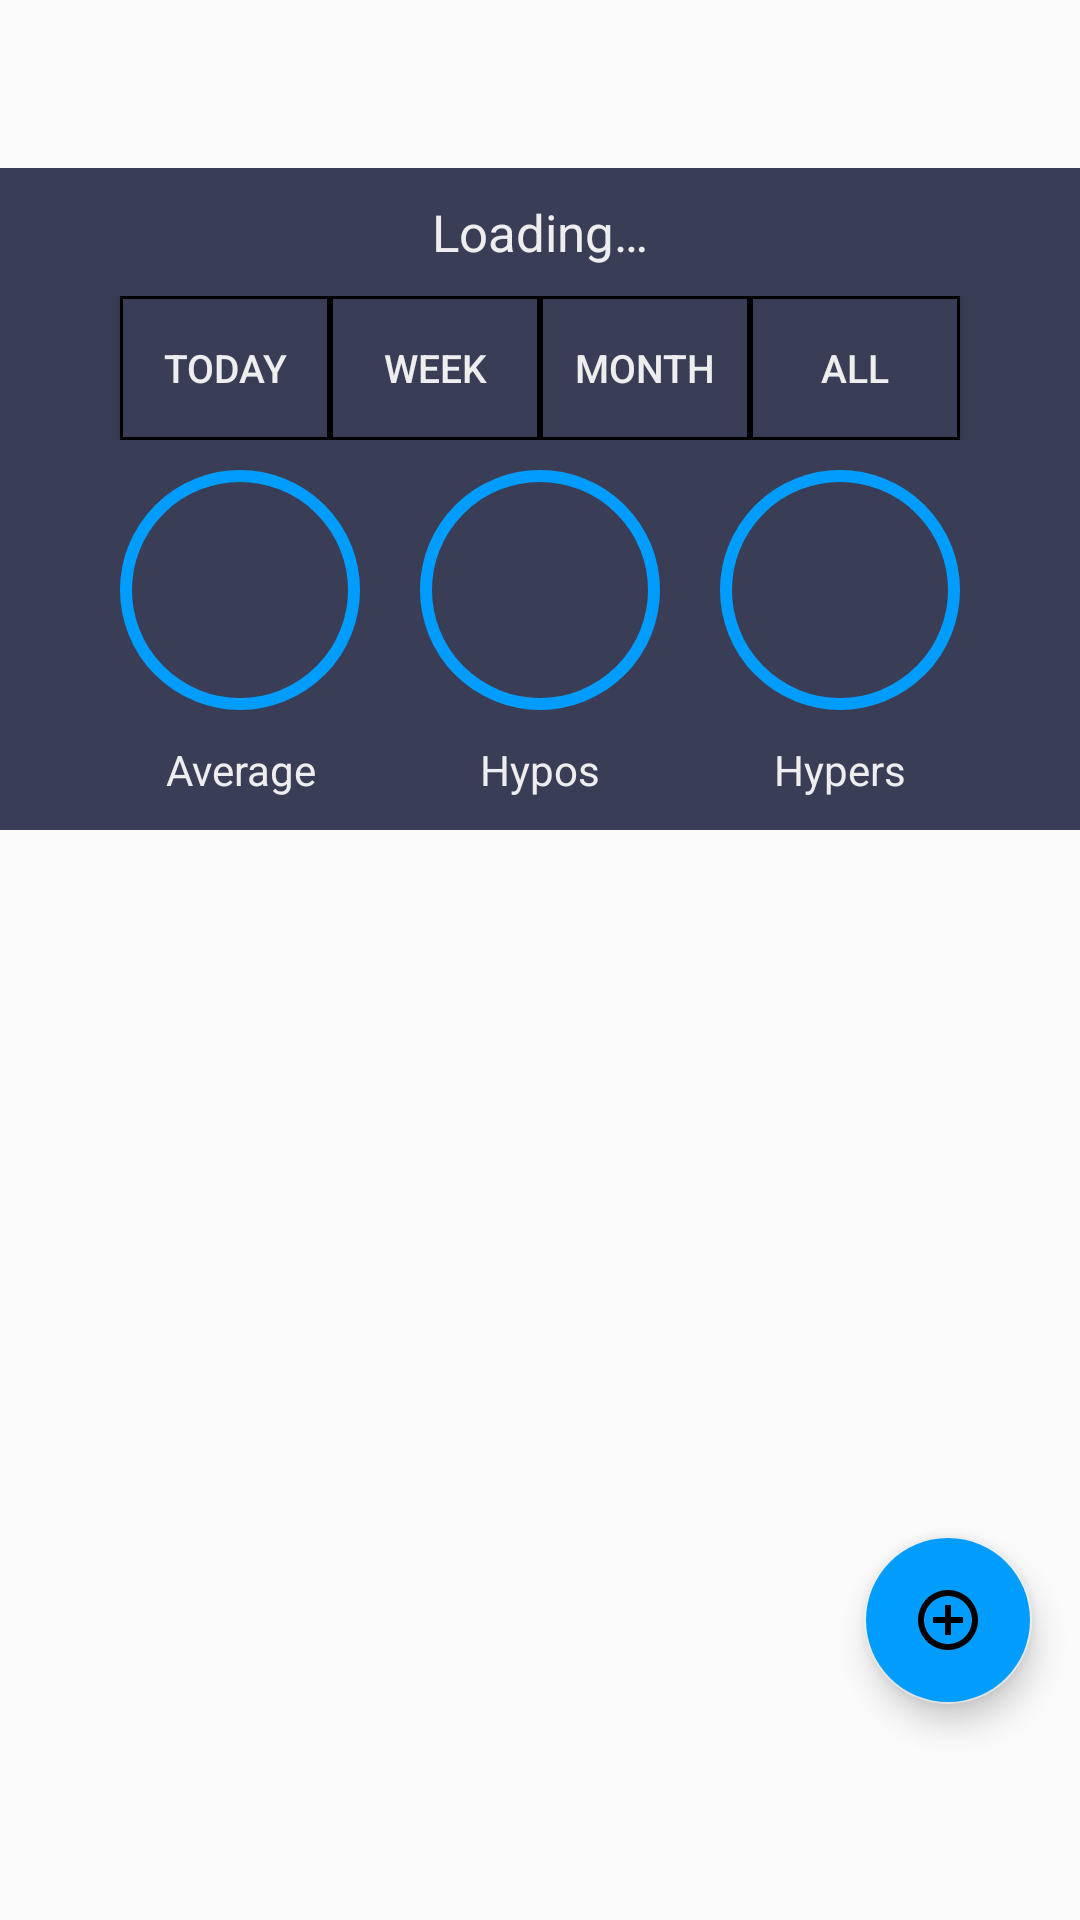

Layout XML and referenced resources for this Android screen:
<!-- AndroidManifest.xml: activity theme noActionbar -->
<!-- res/layout/fragment_home.xml -->
<?xml version="1.0" encoding="utf-8"?>
<androidx.constraintlayout.widget.ConstraintLayout xmlns:android="http://schemas.android.com/apk/res/android"
    xmlns:app="http://schemas.android.com/apk/res-auto"
    xmlns:tools="http://schemas.android.com/tools"
    android:layout_width="match_parent"
    android:layout_height="match_parent">

    
    <LinearLayout
        android:layout_marginTop="56dp"
        android:layout_marginBottom="60dp"
        android:layout_width="match_parent"
        android:layout_height="match_parent"
        android:orientation="vertical"
        app:layout_constraintTop_toTopOf="parent"
        android:gravity="top">

        
        <TextView
            android:id="@+id/tv_welcome"
            android:paddingTop="10dp"
            android:paddingBottom="10dp"
            android:layout_width="match_parent"
            android:layout_height="wrap_content"
            android:background="@color/colorPrimaryDark"
            android:textAlignment="center"
            android:textSize="17sp"
            android:textColor="@color/colorAccent"
            android:text="@string/loading"
            app:layout_constraintEnd_toEndOf="parent"
            app:layout_constraintStart_toStartOf="parent"
            app:layout_constraintTop_toTopOf="parent" />

        
        <LinearLayout
            android:layout_width="match_parent"
            android:layout_height="wrap_content"
            android:gravity="center"
            android:background="@color/colorPrimaryDark"
            android:orientation="horizontal">

            
            <Button
                android:id="@+id/btn_today"
                android:layout_width="70dp"
                android:layout_height="wrap_content"
                android:background="@drawable/selection_button_background"
                android:text="@string/today"
                android:textAllCaps="true"
                android:textColor="@color/colorAccent"
                android:textSize="13sp"
                tools:ignore="ButtonStyle" />

            
            <Button
                android:id="@+id/btn_week"
                android:layout_width="70dp"
                android:layout_height="wrap_content"
                android:background="@drawable/selection_button_background"
                android:text="@string/week"
                android:textAllCaps="true"
                android:textColor="@color/colorAccent"
                android:textSize="13sp"
                tools:ignore="ButtonStyle" />

            
            <Button
                android:id="@+id/btn_month"
                android:layout_width="70dp"
                android:layout_height="wrap_content"
                android:background="@drawable/selection_button_background"
                android:text="@string/month"
                android:textAllCaps="true"
                android:textColor="@color/colorAccent"
                android:textSize="13sp"
                tools:ignore="ButtonStyle" />

            
            <Button
                android:id="@+id/btn_all"
                android:layout_width="70dp"
                android:layout_height="wrap_content"
                android:background="@drawable/selection_button_background"
                android:text="@string/all"
                android:textAllCaps="true"
                android:textColor="@color/colorAccent"
                android:textSize="13sp"
                tools:ignore="ButtonStyle" />
        </LinearLayout>

        
        <LinearLayout
            android:paddingTop="10dp"
            android:layout_width="match_parent"
            android:layout_height="90dp"
            android:orientation="horizontal"
            android:gravity="center"
            android:background="@color/colorPrimaryDark">

            
            <TextView
                android:id="@+id/tv_average"
                android:layout_margin="10dp"
                android:layout_width="80dp"
                android:layout_height="80dp"
                android:gravity="center"
                android:text=""
                android:textSize="13sp"
                android:textColor="@color/colorAccent"
                android:background="@drawable/textview_circle"/>

            
            <TextView
                android:id="@+id/tv_hypos"
                android:layout_margin="10dp"
                android:layout_width="80dp"
                android:layout_height="80dp"
                android:gravity="center"
                android:text=""
                android:textSize="13sp"
                android:textColor="@color/colorAccent"
                android:background="@drawable/textview_circle" />

            
            <TextView
                android:id="@+id/tv_hypers"
                android:layout_margin="10dp"
                android:layout_width="80dp"
                android:layout_height="80dp"
                android:gravity="center"
                android:text=""
                android:textSize="13sp"
                android:textColor="@color/colorAccent"
                android:background="@drawable/textview_circle"/>
        </LinearLayout>

        
        <LinearLayout
            android:layout_width="match_parent"
            android:layout_height="40dp"
            android:orientation="horizontal"
            android:gravity="center"
            android:background="@color/colorPrimaryDark">

            
            <TextView
                android:id="@+id/tv_a"
                android:layout_width="80dp"
                android:layout_height="wrap_content"
                android:layout_margin="10dp"
                android:gravity="center"
                android:text="@string/average"
                android:textSize="14sp"
                android:textColor="@color/colorAccent"/>

            
            <TextView
                android:id="@+id/tv_low"
                android:layout_width="80dp"
                android:layout_height="wrap_content"
                android:maxWidth="90dp"
                android:layout_margin="10dp"
                android:gravity="center"
                android:text="@string/hypos"
                android:textSize="14sp"
                android:textColor="@color/colorAccent"/>

            
            <TextView
                android:id="@+id/tv_high"
                android:layout_width="80dp"
                android:layout_height="wrap_content"
                android:layout_margin="10dp"
                android:gravity="center"
                android:text="@string/hypers"
                android:textSize="14sp"
                android:textColor="@color/colorAccent"/>
        </LinearLayout>

        
        <androidx.recyclerview.widget.RecyclerView
            android:id="@+id/rv_records"
            android:layout_marginTop="4dp"
            android:layout_width="match_parent"
            android:layout_height="wrap_content">
        </androidx.recyclerview.widget.RecyclerView>
    </LinearLayout>

    
    <com.google.android.material.floatingactionbutton.FloatingActionButton
        android:id="@+id/fab_add_entry"
        app:layout_constraintBottom_toBottomOf="parent"
        app:layout_constraintRight_toRightOf="parent"
        android:layout_width="wrap_content"
        android:layout_height="wrap_content"
        android:layout_gravity="bottom|end"
        android:layout_marginBottom="72dp"
        android:layout_marginEnd="16dp"
        android:backgroundTint="@color/colorPrimary"
        app:srcCompat="@drawable/fab_plus_in_circle" />
</androidx.constraintlayout.widget.ConstraintLayout>
<!-- resources referenced by this layout -->
<resources>
  <color name="colorAccent">#EEEEEE </color>
  <color name="colorPrimary">#009DFF</color>
  <color name="colorPrimaryDark">#393E56 </color>
  <!-- drawable fab_plus_in_circle (drawable) -->
  <vector xmlns:android="http://schemas.android.com/apk/res/android"
          android:width="24dp"
          android:height="24dp"
          android:viewportWidth="24.0"
          android:viewportHeight="24.0">
      <path
          android:fillColor="#FF000000"
          android:pathData="M13,7h-2v4L7,11v2h4v4h2v-4h4v-2h-4L13,7zM12,2C6.48,2 2,6.48 2,12s4.48,10 10,10 10,-4.48 10,-10S17.52,2 12,2zM12,20c-4.41,0 -8,-3.59 -8,-8s3.59,-8 8,-8 8,3.59 8,8 -3.59,8 -8,8z"/>
  </vector>
  <!-- drawable selection_button_background (drawable) -->
  <?xml version="1.0" encoding="utf-8"?>
  <shape xmlns:android="http://schemas.android.com/apk/res/android">
      <solid android:color="@color/colorPrimaryDark"/>
      <stroke android:color="@android:color/black"
          android:width="1sp"/>
      <padding android:left="0dip" android:top="0dip"
          android:right="0dip" android:bottom="0dip" />
  </shape>
  <!-- drawable textview_circle (drawable) -->
  <?xml version="1.0" encoding="utf-8"?>
  <shape xmlns:android="http://schemas.android.com/apk/res/android">
      <stroke
          android:width="4dp"
          android:color="@color/colorPrimary"/>
      <solid android:color="@color/colorPrimaryDark"/>
      <corners android:radius="50dp"/>
      <padding android:left="0dip" android:top="0dip"
          android:right="0dip" android:bottom="0dip" />
  </shape>
  <string name="all">All</string>
  <string name="average">Average</string>
  <string name="hypers">Hypers</string>
  <string name="hypos">Hypos</string>
  <string name="loading">Loading…</string>
  <string name="month">Month</string>
  <string name="today">Today</string>
  <string name="week">Week</string>
  <style name="noActionbar" parent="Theme.AppCompat.Light.NoActionBar">
          <item name="colorPrimary">@color/colorPrimary</item>
          <item name="colorPrimaryDark">@color/colorPrimaryDark</item>
          <item name="colorAccent">@color/colorAccent</item>
      </style>
</resources>
